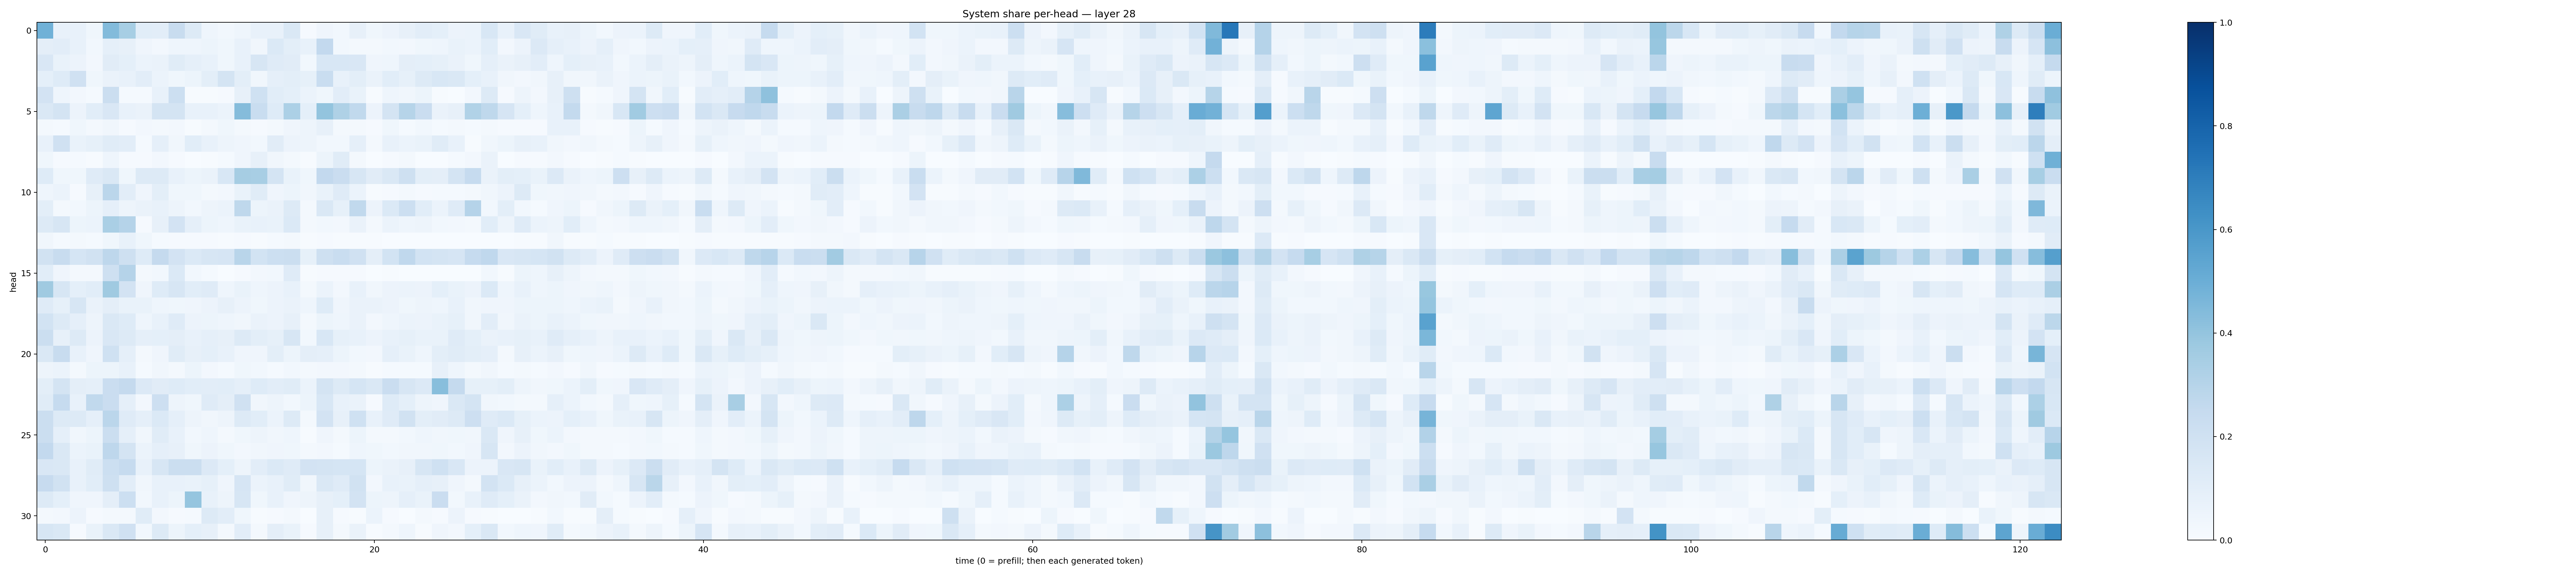

The table this chart was drawn from, first rows:
0.4862193, 0.07794847, 0.073789746, 0.038114887, 0.43854904, 0.34646705, 0.105826296, 0.10234215, 0.23443209, 0.13168696, 0.045061916, 0.029670034, 0.04465434, 0.077089004, 0.07163457, 0.144028, 0.011021363, 0.0398027, 0.029329088, 0.07906632, 0.038032703, 0.056736484, 0.081433326, 0.1016913
0.09723, 0.1036, 0.07119, 0.03114, 0.08646, 0.0797, 0.03964, 0.02637, 0.04433, 0.04526, 0.05468, 0.03893, 0.07525, 0.03218, 0.1387, 0.09874, 0.07803, 0.2607, 0.02868, 0.02201, 0.02084, 0.02905, 0.02641, 0.03716
0.151, 0.06966, 0.0556, 0.02461, 0.1125, 0.09235, 0.06179, 0.06451, 0.1169, 0.08626, 0.07159, 0.03847, 0.07062, 0.1635, 0.1202, 0.1127, 0.03087, 0.1529, 0.154, 0.1486, 0.03958, 0.04299, 0.09681, 0.09248
0.09269, 0.1218, 0.1965, 0.03637, 0.06257, 0.07325, 0.1047, 0.05911, 0.03549, 0.05081, 0.1, 0.1791, 0.09818, 0.03499, 0.08598, 0.09955, 0.08476, 0.2317, 0.07502, 0.09847, 0.0664, 0.1065, 0.08467, 0.1295
0.1811, 0.0443, 0.02607, 0.01534, 0.2235, 0.01408, 0.01315, 0.07688, 0.2177, 0.007681, 0.004868, 0.00888, 0.08085, 0.2015, 0.1085, 0.09216, 0.06157, 0.03677, 0.1048, 0.06991, 0.005245, 0.04428, 0.03382, 0.05441
0.1471, 0.1738, 0.05494, 0.1076, 0.1514, 0.07572, 0.06565, 0.1754, 0.1735, 0.07526, 0.07354, 0.06223, 0.4342, 0.231, 0.1213, 0.3318, 0.09043, 0.3991, 0.323, 0.2623, 0.05545, 0.1762, 0.2973, 0.2293
0.01942, 0.01435, 0.03549, 0.01646, 0.03136, 0.01001, 0.02413, 0.02247, 0.02503, 0.006161, 0.01744, 0.03636, 0.01732, 0.01113, 0.01697, 0.0422, 0.04742, 0.07841, 0.01718, 0.02061, 0.009023, 0.0372, 0.01436, 0.0293
0.07808, 0.1976, 0.06783, 0.08521, 0.1146, 0.1016, 0.01527, 0.08717, 0.03441, 0.1085, 0.07392, 0.05005, 0.03979, 0.02853, 0.1104, 0.05566, 0.04972, 0.02781, 0.02859, 0.08707, 0.01934, 0.07689, 0.06098, 0.06938
0.03764, 0.0115, 0.01206, 0.007357, 0.04604, 0.00904, 0.0111, 0.02584, 0.00906, 0.001666, 0.004611, 0.01554, 0.04138, 0.07961, 0.03231, 0.01589, 0.005938, 0.05383, 0.1153, 0.01894, 0.003067, 0.01018, 0.02084, 0.002037
0.1225, 0.03586, 0.03749, 0.1177, 0.1441, 0.03593, 0.1266, 0.1287, 0.07657, 0.05287, 0.06388, 0.1554, 0.3502, 0.3414, 0.1727, 0.06955, 0.03661, 0.2611, 0.2286, 0.1605, 0.1126, 0.148, 0.2107, 0.1005
0.0437, 0.06181, 0.008107, 0.07856, 0.284, 0.1025, 0.04213, 0.09916, 0.03538, 0.03583, 0.02157, 0.0258, 0.06844, 0.1167, 0.04252, 0.0536, 0.03376, 0.06712, 0.1193, 0.06208, 0.007048, 0.01074, 0.01573, 0.01043
0.09889, 0.02048, 0.02811, 0.05405, 0.08913, 0.0504, 0.06449, 0.07361, 0.0494, 0.02758, 0.05055, 0.06051, 0.2713, 0.05341, 0.06406, 0.1261, 0.01922, 0.1424, 0.08577, 0.2639, 0.0571, 0.1404, 0.2151, 0.1072
0.1282, 0.1578, 0.05355, 0.06006, 0.3377, 0.301, 0.01109, 0.08134, 0.1827, 0.08716, 0.05353, 0.0463, 0.06987, 0.07275, 0.06759, 0.14, 0.01611, 0.02938, 0.02624, 0.06272, 0.01659, 0.06142, 0.04405, 0.04834
0.03172, 0.01421, 0.01582, 0.01383, 0.03687, 0.07378, 0.03659, 0.01376, 0.009041, 0.00804, 0.009692, 0.00548, 0.007931, 0.00406, 0.01398, 0.01709, 0.005384, 0.01111, 0.004507, 0.004931, 0.007454, 0.002908, 0.001911, 0.002764
0.188, 0.2353, 0.1688, 0.1942, 0.2752, 0.2074, 0.1232, 0.2508, 0.1833, 0.1398, 0.1565, 0.1675, 0.2908, 0.1863, 0.2184, 0.2249, 0.08299, 0.2098, 0.2342, 0.1959, 0.09662, 0.1844, 0.2671, 0.1853
0.1064, 0.04139, 0.0169, 0.01697, 0.2089, 0.3018, 0.01597, 0.02814, 0.1381, 0.02925, 0.01174, 0.001744, 0.008865, 0.02713, 0.02761, 0.1203, 0.004026, 0.009923, 0.009273, 0.009817, 0.003547, 0.004913, 0.001774, 0.002584
0.3696, 0.1576, 0.09076, 0.1055, 0.3704, 0.1815, 0.0416, 0.1213, 0.1607, 0.1062, 0.1211, 0.04378, 0.07022, 0.04394, 0.05613, 0.07697, 0.02089, 0.06099, 0.02522, 0.07334, 0.03268, 0.05775, 0.06046, 0.05666
0.1197, 0.08358, 0.1571, 0.06602, 0.09672, 0.0665, 0.06975, 0.04375, 0.03591, 0.03949, 0.05548, 0.08105, 0.05673, 0.03798, 0.0561, 0.06443, 0.04407, 0.1225, 0.04214, 0.06333, 0.06541, 0.05738, 0.03805, 0.04789
0.1846, 0.1327, 0.08919, 0.05064, 0.1421, 0.1228, 0.04612, 0.07395, 0.1184, 0.05614, 0.0515, 0.04418, 0.03305, 0.06346, 0.05744, 0.07919, 0.02168, 0.05421, 0.0467, 0.06299, 0.02429, 0.04603, 0.06076, 0.05648
0.2216, 0.07873, 0.1268, 0.05729, 0.1509, 0.1315, 0.08887, 0.09267, 0.09493, 0.07291, 0.08817, 0.07992, 0.1296, 0.1014, 0.0847, 0.1572, 0.03088, 0.1553, 0.08223, 0.07361, 0.05846, 0.07801, 0.08475, 0.06872
0.1448, 0.2403, 0.0778, 0.04158, 0.1993, 0.08637, 0.01869, 0.03946, 0.1165, 0.07975, 0.09104, 0.07454, 0.04035, 0.04254, 0.1003, 0.05321, 0.09683, 0.08883, 0.05203, 0.02986, 0.02531, 0.08836, 0.06813, 0.04533
0.04701, 0.05893, 0.02239, 0.05155, 0.05375, 0.07307, 0.01512, 0.03374, 0.01929, 0.05377, 0.0245, 0.0139, 0.03736, 0.02819, 0.01245, 0.02753, 0.0168, 0.02455, 0.02486, 0.02128, 0.005025, 0.01315, 0.01255, 0.01338
0.09959, 0.1731, 0.09534, 0.08639, 0.2301, 0.2511, 0.1348, 0.113, 0.1238, 0.1086, 0.1042, 0.1067, 0.08927, 0.1216, 0.1017, 0.1139, 0.06073, 0.1754, 0.1284, 0.1698, 0.141, 0.2303, 0.1566, 0.136
0.114, 0.2474, 0.07508, 0.2626, 0.23, 0.08682, 0.027, 0.2135, 0.04785, 0.03675, 0.1178, 0.09641, 0.1972, 0.0321, 0.04772, 0.02883, 0.05257, 0.1558, 0.0759, 0.06363, 0.01134, 0.1245, 0.09312, 0.05063
0.2233, 0.1328, 0.1295, 0.08906, 0.2826, 0.1205, 0.08745, 0.1406, 0.08884, 0.04745, 0.03437, 0.04868, 0.1251, 0.1056, 0.06176, 0.1324, 0.01718, 0.1827, 0.08017, 0.1998, 0.07127, 0.1196, 0.1913, 0.1006
0.2248, 0.0883, 0.03285, 0.05171, 0.2246, 0.08941, 0.03251, 0.1134, 0.07423, 0.03007, 0.04401, 0.01904, 0.03604, 0.04859, 0.03272, 0.0455, 0.006955, 0.04138, 0.02018, 0.0518, 0.01802, 0.02035, 0.02892, 0.04434
0.2593, 0.1459, 0.05914, 0.06766, 0.2737, 0.1722, 0.05926, 0.08667, 0.07974, 0.03679, 0.05747, 0.03546, 0.02449, 0.03162, 0.04006, 0.03533, 0.01618, 0.02544, 0.01404, 0.04375, 0.0361, 0.02767, 0.03253, 0.03315
0.1497, 0.1442, 0.07258, 0.1136, 0.2159, 0.2495, 0.07485, 0.1605, 0.2238, 0.223, 0.1333, 0.09147, 0.04968, 0.1028, 0.1394, 0.1184, 0.1818, 0.1754, 0.171, 0.1706, 0.0537, 0.06582, 0.07963, 0.1588
0.2451, 0.1908, 0.07497, 0.1061, 0.2037, 0.1047, 0.03408, 0.07568, 0.07518, 0.06903, 0.08558, 0.04177, 0.1654, 0.06165, 0.07423, 0.1166, 0.03449, 0.1439, 0.121, 0.1941, 0.02474, 0.07361, 0.06967, 0.0861
0.128, 0.09098, 0.04022, 0.04204, 0.09409, 0.2186, 0.03042, 0.07336, 0.05294, 0.3976, 0.0754, 0.04782, 0.162, 0.03849, 0.07624, 0.0428, 0.0507, 0.07944, 0.09359, 0.1797, 0.05276, 0.047, 0.08616, 0.06674
0.02048, 0.02534, 0.05772, 0.0117, 0.02051, 0.01634, 0.1157, 0.02386, 0.008743, 0.01209, 0.1305, 0.1032, 0.03778, 0.0043, 0.01129, 0.02232, 0.002221, 0.08105, 0.008176, 0.004676, 0.05978, 0.008635, 0.003042, 0.02225
0.1637, 0.1426, 0.01139, 0.06982, 0.1436, 0.1975, 0.02977, 0.1275, 0.05116, 0.09168, 0.08102, 0.02303, 0.1051, 0.01999, 0.09492, 0.06858, 0.008712, 0.07929, 0.02172, 0.06252, 0.006691, 0.01662, 0.04511, 0.007233
